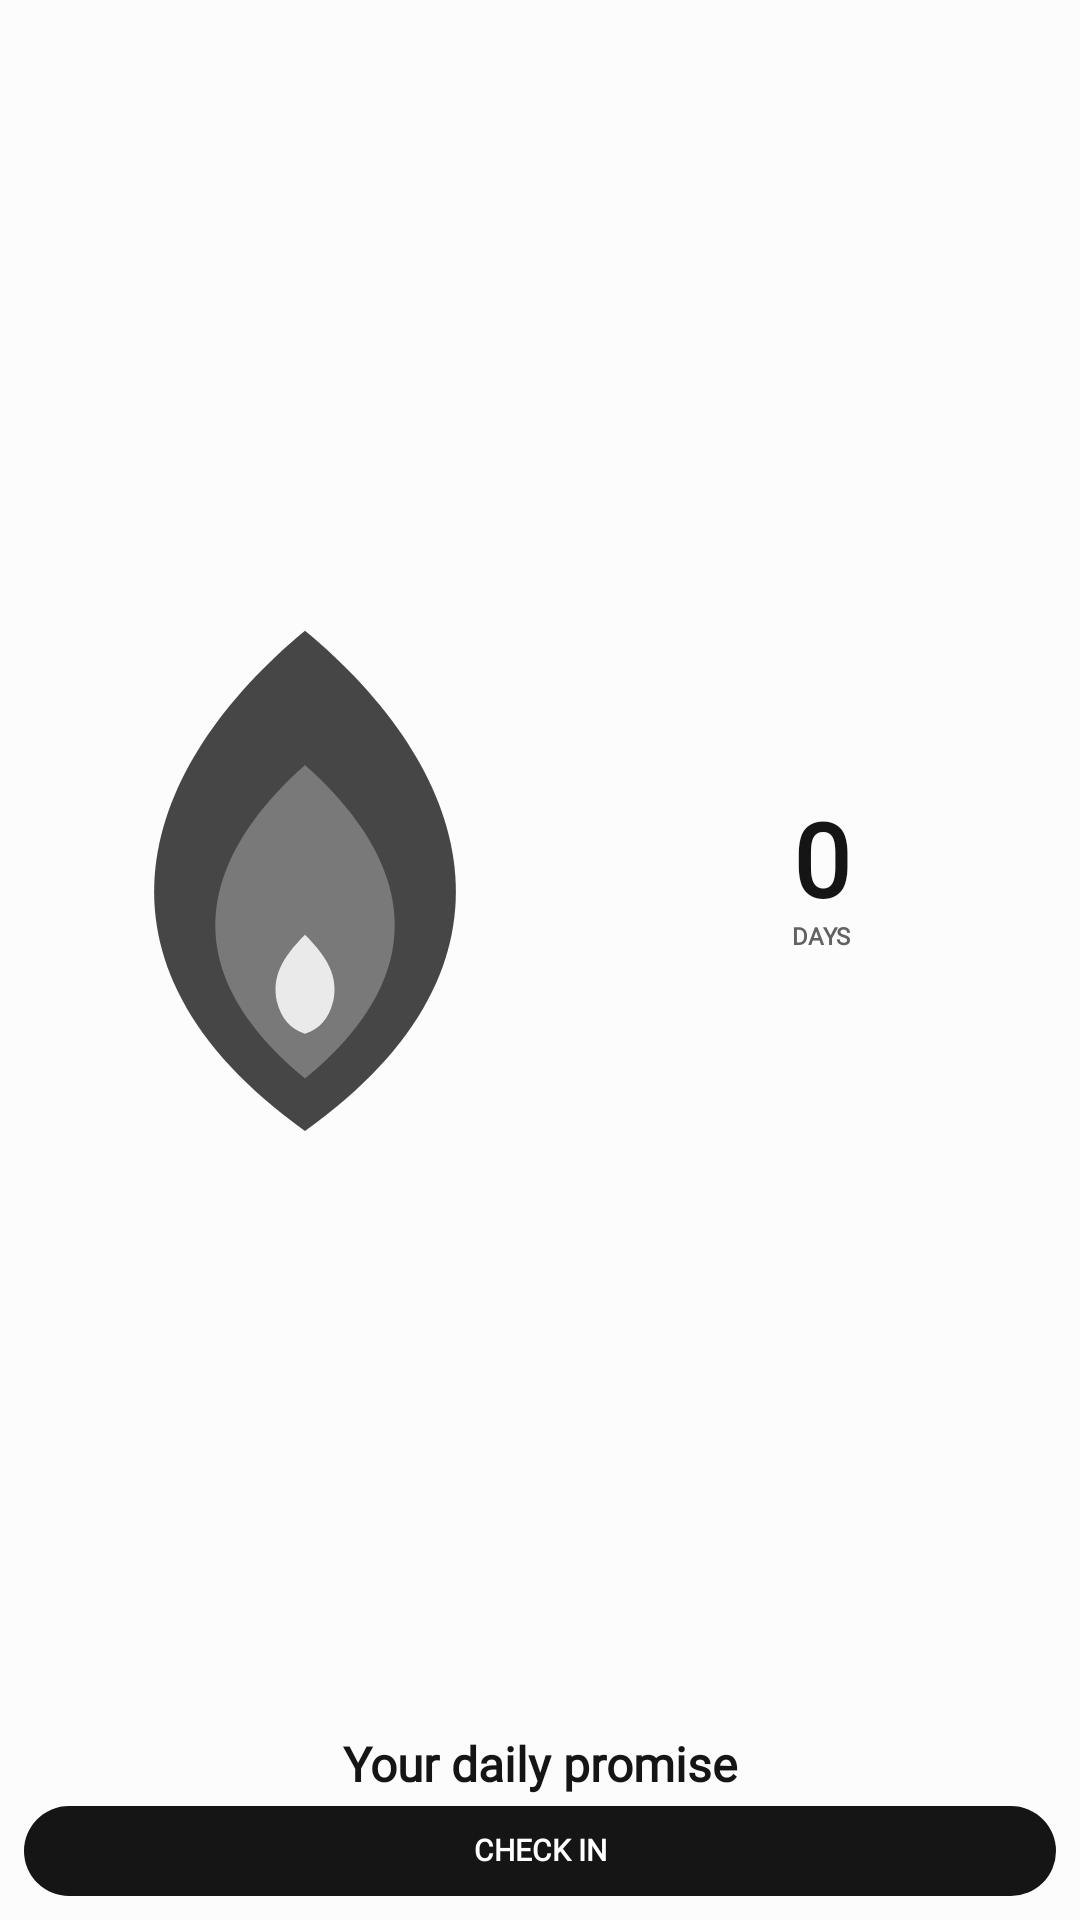

This screen was rendered from an Android layout file. Write that file and the resources it references.
<!-- AndroidManifest.xml: application theme Theme.StreakWidget -->
<!-- res/layout/widget_layout_tall_hero.xml -->
<?xml version="1.0" encoding="utf-8"?>
<FrameLayout xmlns:android="http://schemas.android.com/apk/res/android"
    android:id="@+id/widget_background"
    android:layout_width="match_parent"
    android:layout_height="match_parent"
    android:background="@drawable/widget_bg_shape"
    android:padding="8dp">

    <LinearLayout
        android:layout_width="match_parent"
        android:layout_height="match_parent"
        android:gravity="center"
        android:orientation="vertical">

        <LinearLayout
            android:layout_width="match_parent"
            android:layout_height="0dp"
            android:layout_weight="1"
            android:gravity="center"
            android:orientation="horizontal">

            <FrameLayout
                android:layout_width="0dp"
                android:layout_height="match_parent"
                android:layout_weight="1.2">

                <ImageView android:id="@+id/widget_flame_glow" android:layout_width="match_parent" android:layout_height="match_parent" android:contentDescription="@null" android:scaleType="fitCenter" android:src="@drawable/widget_flame_glow" />
                <ImageView android:id="@+id/widget_flame_outer" android:layout_width="match_parent" android:layout_height="match_parent" android:contentDescription="@null" android:scaleType="fitCenter" android:src="@drawable/ic_widget_flame_outer" />
                <ImageView android:id="@+id/widget_flame_mid" android:layout_width="match_parent" android:layout_height="match_parent" android:padding="8dp" android:scaleType="fitCenter" android:src="@drawable/ic_widget_flame_mid" />
                <ImageView android:id="@+id/widget_flame_inner" android:layout_width="match_parent" android:layout_height="match_parent" android:padding="15dp" android:scaleType="fitCenter" android:src="@drawable/ic_widget_flame_inner" />
            </FrameLayout>

            <LinearLayout
                android:layout_width="0dp"
                android:layout_height="wrap_content"
                android:layout_weight="1"
                android:gravity="center"
                android:orientation="vertical">

                <TextView android:id="@+id/widget_streak_count" style="@style/WidgetText" android:layout_width="match_parent" android:layout_height="wrap_content" android:autoSizeTextType="uniform" android:autoSizeMinTextSize="16sp" android:autoSizeMaxTextSize="34sp" android:autoSizeStepGranularity="1sp" android:gravity="center" android:includeFontPadding="false" android:maxLines="1" android:text="@string/widget_preview_count" android:textColor="@color/widget_text_primary" android:textSize="34sp" android:textStyle="bold" />

                <TextView android:id="@+id/widget_streak_label" style="@style/WidgetText" android:layout_width="match_parent" android:layout_height="wrap_content" android:gravity="center" android:includeFontPadding="false" android:maxLines="1" android:text="@string/widget_preview_days" android:textColor="@color/widget_text_muted" android:textSize="8sp" android:textStyle="bold" />
            </LinearLayout>
        </LinearLayout>

        <TextView android:id="@+id/widget_habit_name" style="@style/WidgetText" android:layout_width="match_parent" android:layout_height="wrap_content" android:layout_marginTop="2dp" android:autoSizeTextType="uniform" android:autoSizeMinTextSize="10sp" android:autoSizeMaxTextSize="16sp" android:autoSizeStepGranularity="1sp" android:ellipsize="end" android:gravity="center" android:includeFontPadding="false" android:maxLines="1" android:text="@string/widget_preview_goal" android:textColor="@color/widget_text_primary" android:textSize="16sp" android:textStyle="bold" />

        <TextView android:id="@+id/widget_check_in" style="@style/WidgetText" android:layout_width="match_parent" android:layout_height="30dp" android:layout_marginTop="4dp" android:autoSizeTextType="uniform" android:autoSizeMinTextSize="7sp" android:autoSizeMaxTextSize="10sp" android:autoSizeStepGranularity="1sp" android:background="@drawable/widget_action_shape" android:gravity="center" android:includeFontPadding="false" android:maxLines="1" android:text="@string/widget_preview_check_in" android:textColor="@color/widget_action_text" android:textSize="10sp" android:textStyle="bold" />

        <TextView android:id="@+id/widget_eyebrow" style="@style/WidgetText" android:layout_width="1dp" android:layout_height="1dp" android:visibility="gone" />
        <TextView android:id="@+id/widget_status" style="@style/WidgetText" android:layout_width="1dp" android:layout_height="1dp" android:visibility="gone" />
        <TextView android:id="@+id/widget_task_progress" style="@style/WidgetText" android:layout_width="1dp" android:layout_height="1dp" android:visibility="gone" />
    </LinearLayout>
</FrameLayout>
<!-- resources referenced by this layout -->
<resources>
  <color name="widget_action_text">#FFFFFF</color>
  <color name="widget_text_muted">#626262</color>
  <color name="widget_text_primary">#151515</color>
  <!-- drawable ic_widget_flame_inner (drawable) -->
  <?xml version="1.0" encoding="utf-8"?>
  <vector xmlns:android="http://schemas.android.com/apk/res/android"
      android:width="100dp"
      android:height="100dp"
      android:viewportWidth="100"
      android:viewportHeight="100">
      
      <path
          android:fillColor="@color/widget_flame_idle_inner"
          android:pathData="M50,44 C62,57 66,72 50,84 C34,72 38,57 50,44 Z" />
      <path
          android:fillColor="#FFFFFF"
          android:pathData="M50,62 C55,67 57,71 56,76 C55,80 53,82 50,83 C47,82 45,80 44,76 C43,71 45,67 50,62 Z"
          android:fillAlpha="0.85" />
  </vector>
  <!-- drawable ic_widget_flame_mid (drawable) -->
  <?xml version="1.0" encoding="utf-8"?>
  <vector xmlns:android="http://schemas.android.com/apk/res/android"
      android:width="100dp"
      android:height="100dp"
      android:viewportWidth="100"
      android:viewportHeight="100">
      
      <path
          android:fillColor="@color/widget_flame_idle_inner"
          android:pathData="M50,28 C68,44 78,66 50,89 C22,66 32,44 50,28 Z" />
  </vector>
  <!-- drawable ic_widget_flame_outer (drawable) -->
  <?xml version="1.0" encoding="utf-8"?>
  <vector xmlns:android="http://schemas.android.com/apk/res/android"
      android:width="100dp"
      android:height="100dp"
      android:viewportWidth="100"
      android:viewportHeight="100">
      
      <path
          android:fillColor="@color/widget_flame_idle_outer"
          android:pathData="M50,6 C79,30 92,65 50,95 C8,65 21,30 50,6 Z" />
  </vector>
  <!-- drawable widget_action_shape (drawable) -->
  <?xml version="1.0" encoding="utf-8"?>
  <shape xmlns:android="http://schemas.android.com/apk/res/android" android:shape="rectangle">
      <solid android:color="@color/widget_action_surface" />
      <corners android:radius="28dp" />
  </shape>
  <!-- drawable widget_flame_glow (drawable-night) -->
  <?xml version="1.0" encoding="utf-8"?>
  <shape xmlns:android="http://schemas.android.com/apk/res/android" android:shape="oval">
      <gradient
          android:centerX="0.5"
          android:centerY="0.5"
          android:endColor="@android:color/transparent"
          android:gradientRadius="48dp"
          android:startColor="@color/widget_flame_idle_glow"
          android:type="radial" />
  </shape>
  <string name="widget_preview_check_in">CHECK IN</string>
  <string name="widget_preview_count">0</string>
  <string name="widget_preview_days">DAYS</string>
  <string name="widget_preview_goal">Your daily promise</string>
  <style name="WidgetText">
          <item name="android:fontFamily">serif</item>
      </style>
  <style name="Theme.StreakWidget" parent="android:Theme.Material.Light.NoActionBar">
          <item name="android:windowBackground">#FCFCFC</item>
          <item name="android:colorAccent">#151515</item>
          <item name="android:statusBarColor">#FCFCFC</item>
          <item name="android:navigationBarColor">#FCFCFC</item>
          <item name="android:windowLightStatusBar">true</item>
          <item name="android:windowNoTitle">true</item>
      </style>
  <color name="widget_flame_idle_inner">#797979</color>
  <color name="widget_flame_idle_outer">#464646</color>
  <color name="widget_action_surface">#151515</color>
  <color name="widget_flame_idle_glow">#14151515</color>
</resources>
